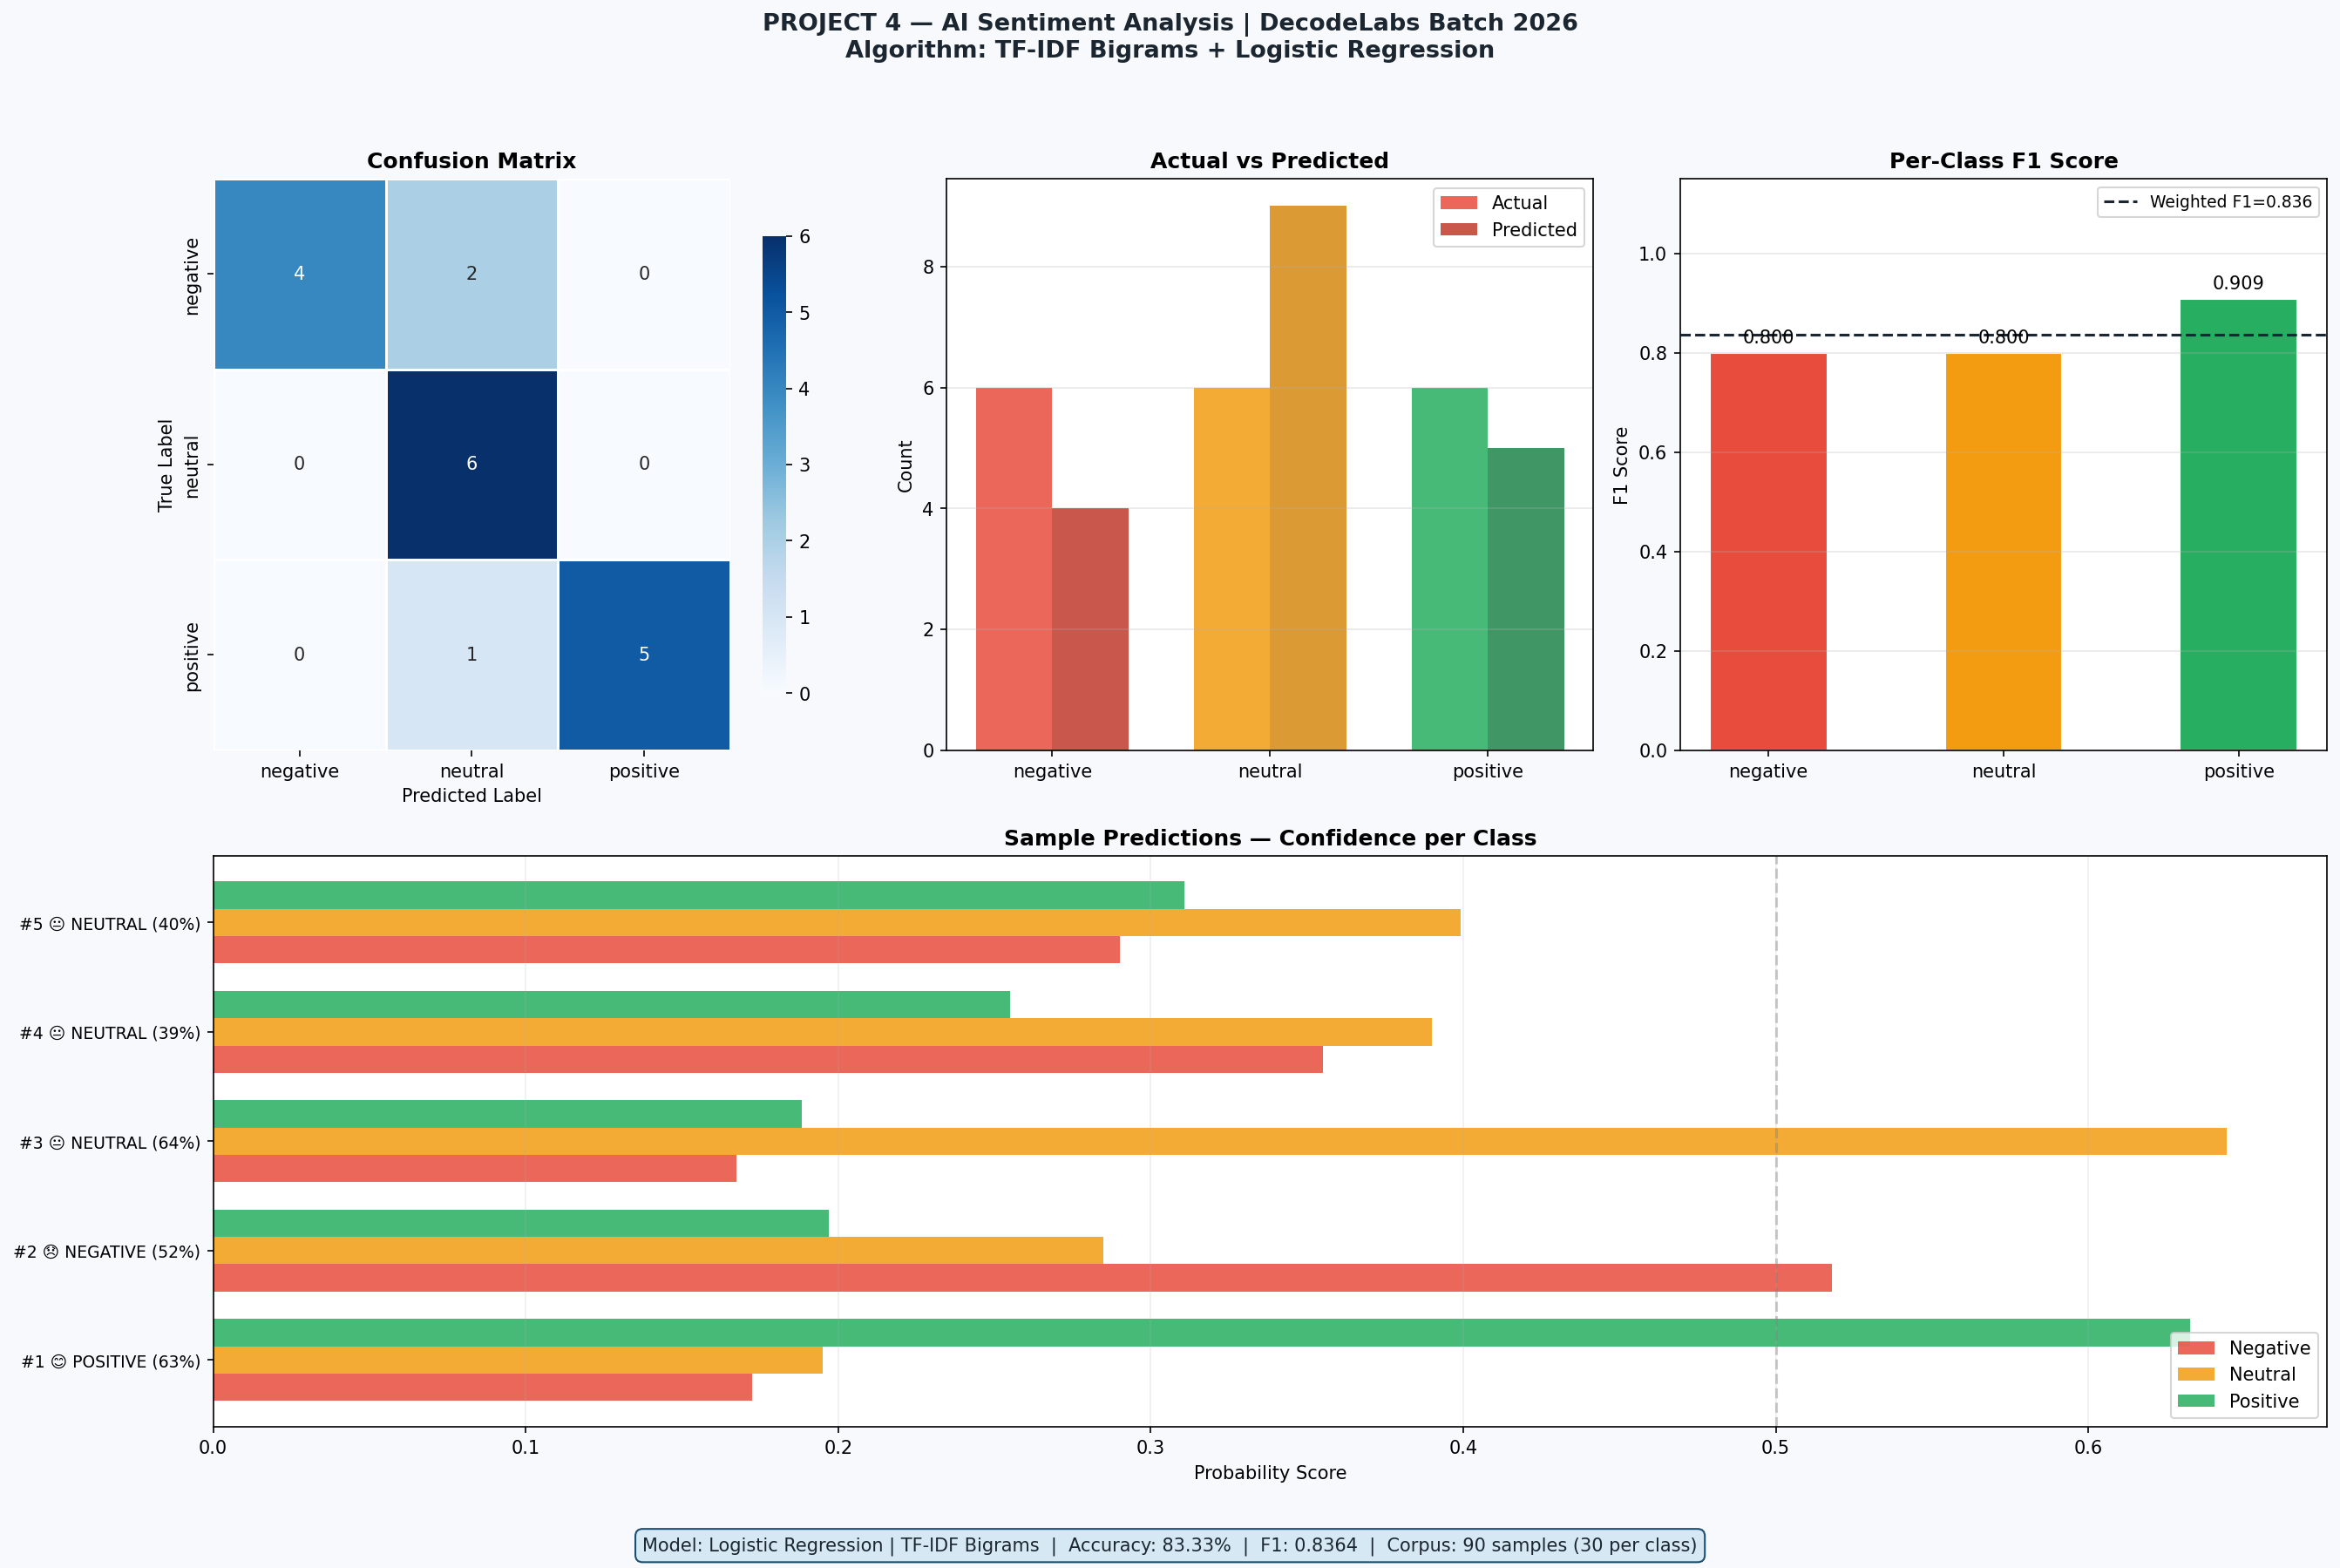

Here is the Python script that generated this plot:
"""
============================================================
  DecodeLabs | AI Industrial Training Kit | Batch 2026
  PROJECT 4: AI-Powered Sentiment Analysis
  Goal    : Classify text as Positive / Negative / Neutral
  Method  : NLP pipeline — TF-IDF + Logistic Regression
  Skills  : NLP, text preprocessing, multi-class
            classification, real-world AI deployment pattern
============================================================
"""

import re
import numpy as np
import matplotlib
matplotlib.use('Agg')
import matplotlib.pyplot as plt
import seaborn as sns
from collections import Counter

from sklearn.linear_model        import LogisticRegression
from sklearn.feature_extraction.text import TfidfVectorizer
from sklearn.model_selection     import train_test_split
from sklearn.metrics             import (
    classification_report, confusion_matrix,
    accuracy_score, f1_score
)

# ═══════════════════════════════════════════════════════════════
#  TRAINING CORPUS  — 90 balanced samples (30 per class)
# ═══════════════════════════════════════════════════════════════
DATASET = [
    # ── POSITIVE (30) ─────────────────────────────────────────
    ("This product is amazing best purchase I ever made", "positive"),
    ("Fantastic quality and super fast delivery highly recommended", "positive"),
    ("I love this it works perfectly exceeded all my expectations", "positive"),
    ("Outstanding performance the team did an incredible job", "positive"),
    ("Very happy with my experience will definitely buy again", "positive"),
    ("The AI course at DecodeLabs is brilliant learned so much", "positive"),
    ("Great value for money works exactly as described", "positive"),
    ("Excellent customer support and a wonderful product", "positive"),
    ("This made my life so much easier absolutely brilliant", "positive"),
    ("Top notch quality fast shipping and beautiful packaging", "positive"),
    ("The project was completed flawlessly superb engineering", "positive"),
    ("I am thrilled with the results everything is perfect", "positive"),
    ("Wonderful experience from start to finish ten out of ten", "positive"),
    ("The best software I have used in years highly efficient", "positive"),
    ("Exceeded expectations in every way very impressed", "positive"),
    ("Absolutely love this product recommend to everyone", "positive"),
    ("Superb quality and amazing price worth every penny", "positive"),
    ("Delightful experience will come back again and again", "positive"),
    ("The results are phenomenal beyond my wildest expectations", "positive"),
    ("Brilliant work by the team everything is perfect", "positive"),
    ("So happy with this purchase exceeded all my hopes", "positive"),
    ("Incredible value fast delivery and stunning quality", "positive"),
    ("Highly recommend this to anyone looking for quality", "positive"),
    ("Best decision I made buying this product absolutely stellar", "positive"),
    ("The team delivered outstanding results I am very impressed", "positive"),
    ("Wonderful quality and excellent service five stars", "positive"),
    ("Perfect product perfect price perfect overall experience", "positive"),
    ("This is exactly what I needed amazing job everyone", "positive"),
    ("Very satisfied with the purchase everything works great", "positive"),
    ("Top quality product fantastic customer service loved it", "positive"),
    # ── NEGATIVE (30) ─────────────────────────────────────────
    ("This is the worst product I have ever bought complete waste", "negative"),
    ("Terrible quality broke after one day very disappointed", "negative"),
    ("Horrible experience customer service was completely useless", "negative"),
    ("Do not buy this it is a total scam absolute garbage", "negative"),
    ("Extremely poor quality nothing like the description at all", "negative"),
    ("Awful the item arrived damaged and support never responded", "negative"),
    ("I regret buying this total waste of money and time", "negative"),
    ("Pathetic performance the AI model keeps giving wrong answers", "negative"),
    ("Disgusting service I waited three weeks for nothing", "negative"),
    ("This product is defective and dangerous avoid at all costs", "negative"),
    ("Worst customer experience ever no refund and no response", "negative"),
    ("Very frustrating the software crashes every few minutes", "negative"),
    ("Overpriced and underperforming not worth a single penny", "negative"),
    ("Failed completely I am furious about this terrible purchase", "negative"),
    ("Shockingly bad everything about this product is wrong", "negative"),
    ("Complete disaster broken on arrival and terrible support", "negative"),
    ("Do not waste your money on this awful useless product", "negative"),
    ("Ridiculous quality my expectations were completely wrong", "negative"),
    ("I hate this product it ruined my entire day", "negative"),
    ("Unacceptable performance nothing as advertised stay away", "negative"),
    ("The worst experience of my life totally useless", "negative"),
    ("Defective garbage poor materials terrible packaging", "negative"),
    ("Absolute nightmare to use broken and incredibly frustrating", "negative"),
    ("Money down the drain useless junk avoid completely", "negative"),
    ("Disgusted by the quality will never buy from them again", "negative"),
    ("Horrible product and terrible company stay far away", "negative"),
    ("Utter disappointment worst purchase I have ever made", "negative"),
    ("Nothing works correctly total waste of money avoid this", "negative"),
    ("Furious about this terrible experience will never return", "negative"),
    ("Broken defective and the company refuses to help awful", "negative"),
    # ── NEUTRAL (30) ──────────────────────────────────────────
    ("The package arrived on time nothing special about it", "neutral"),
    ("It is an average product does the job nothing more", "neutral"),
    ("The item is okay not great not terrible just mediocre", "neutral"),
    ("I received the product it looks fine for now", "neutral"),
    ("The course covers the basics it is what it is", "neutral"),
    ("The delivery took seven days the product is functional", "neutral"),
    ("It is a standard model with typical average features", "neutral"),
    ("The project was completed on schedule nothing notable", "neutral"),
    ("The AI output was generated successfully results are pending", "neutral"),
    ("The software installed correctly performance is average", "neutral"),
    ("The report has been submitted and is awaiting review", "neutral"),
    ("The device powers on battery life seems normal", "neutral"),
    ("The training data was loaded processing has begun now", "neutral"),
    ("The system is operational no errors detected today", "neutral"),
    ("The update was applied no significant changes observed", "neutral"),
    ("Received the item as described nothing unexpected at all", "neutral"),
    ("Works as expected standard quality nothing impressive", "neutral"),
    ("The product functions correctly no issues detected so far", "neutral"),
    ("Average performance meets the minimum requirements only", "neutral"),
    ("Standard delivery timeline product is operational and fine", "neutral"),
    ("The results are within expected range nothing unusual", "neutral"),
    ("Basic functionality is present nothing outstanding here", "neutral"),
    ("The item arrived in acceptable condition as described", "neutral"),
    ("Meets the requirements without any issues or highlights", "neutral"),
    ("The process completed without errors no special notes", "neutral"),
    ("Standard product with normal average performance metrics", "neutral"),
    ("Order confirmed and delivered on the expected date", "neutral"),
    ("The tool works for the intended purpose nothing more", "neutral"),
    ("Status is normal operations are running as expected", "neutral"),
    ("The model returned a result processing was completed", "neutral"),
]

# ─────────────────────────────────────────────
#  CONSTANTS
# ─────────────────────────────────────────────
LABEL_MAP    = {"positive": 2, "neutral": 1, "negative": 0}
LABEL_NAMES  = ["negative", "neutral", "positive"]
LABEL_COLORS = {"positive": "#27AE60", "neutral": "#F39C12", "negative": "#E74C3C"}
LABEL_EMOJIS = {"positive": "😊", "neutral": "😐", "negative": "😞"}

POS_LEXICON = {"amazing","fantastic","excellent","brilliant","love","great",
               "wonderful","outstanding","superb","perfect","thrilled","happy",
               "best","recommended","impressive","stellar","phenomenal"}
NEG_LEXICON = {"terrible","worst","horrible","awful","disgusting","useless",
               "garbage","defective","pathetic","frustrating","scam","broken",
               "waste","furious","regret","disaster","nightmare","hatred"}


# ═══════════════════════════════════════════════════════════════
#  NLP PREPROCESSING
# ═══════════════════════════════════════════════════════════════
def preprocess(text: str) -> str:
    text = text.lower()
    text = re.sub(r"http\S+|www\S+|\S+@\S+", "", text)
    text = re.sub(r"[^a-z\s']", " ", text)
    text = re.sub(r"\s+", " ", text).strip()
    return text

def lexicon_signal(text: str) -> str:
    words    = set(text.lower().split())
    pos_hits = len(words & POS_LEXICON)
    neg_hits = len(words & NEG_LEXICON)
    if pos_hits > neg_hits:   return "positive"
    elif neg_hits > pos_hits: return "negative"
    return "neutral"


# ═══════════════════════════════════════════════════════════════
#  MODEL TRAINING
# ═══════════════════════════════════════════════════════════════
def train_model():
    print("\n" + "="*62)
    print("  PROJECT 4 — AI Sentiment Analysis")
    print("  DecodeLabs | Batch 2026 | NLP Pipeline")
    print("="*62)

    texts  = [preprocess(t) for t, _ in DATASET]
    labels = [LABEL_MAP[l] for _, l in DATASET]

    print(f"\n📦 Corpus: {len(texts)} samples")
    dist = Counter(l for _, l in DATASET)
    for sent in ["positive", "neutral", "negative"]:
        print(f"   {LABEL_EMOJIS[sent]} {sent.capitalize():10s}: {dist[sent]} samples")

    # TF-IDF
    vectorizer = TfidfVectorizer(
        ngram_range  = (1, 2),
        max_features = 1000,
        sublinear_tf = True,
        min_df       = 1,
    )
    X = vectorizer.fit_transform(texts)
    y = np.array(labels)

    print(f"\n🔤 TF-IDF Vectorizer:")
    print(f"   Vocabulary : {len(vectorizer.vocabulary_)} terms")
    print(f"   N-grams    : (1,2) — unigrams + bigrams")
    print(f"   Matrix     : {X.shape}")

    # Split
    X_train, X_test, y_train, y_test = train_test_split(
        X, y, test_size=0.20, random_state=42, stratify=y
    )
    print(f"\n✂️  Split 80/20 → Train:{X_train.shape[0]} | Test:{X_test.shape[0]}")

    # Logistic Regression
    clf = LogisticRegression(
        solver='lbfgs', max_iter=500, C=2.0, random_state=42
    )
    clf.fit(X_train, y_train)
    preds = clf.predict(X_test)

    acc = accuracy_score(y_test, preds)
    f1  = f1_score(y_test, preds, average="weighted")
    cm  = confusion_matrix(y_test, preds)
    rep = classification_report(y_test, preds, target_names=LABEL_NAMES)

    print(f"\n{'='*62}")
    print(f"  📊 EVALUATION RESULTS")
    print(f"{'='*62}")
    print(f"  Accuracy  : {acc*100:.2f}%")
    print(f"  F1 Score  : {f1:.4f} (weighted)")
    print(f"\n  Classification Report:")
    print(rep)

    return clf, vectorizer, acc, f1, cm, X_test, y_test, preds


# ═══════════════════════════════════════════════════════════════
#  PREDICTION
# ═══════════════════════════════════════════════════════════════
def predict_sentiment(text: str, clf, vectorizer) -> dict:
    cleaned  = preprocess(text)
    vec      = vectorizer.transform([cleaned])
    pred_idx = clf.predict(vec)[0]
    proba    = clf.predict_proba(vec)[0]
    label    = LABEL_NAMES[pred_idx]
    return {
        "label"      : label,
        "emoji"      : LABEL_EMOJIS[label],
        "confidence" : float(proba[pred_idx]),
        "all_scores" : {LABEL_NAMES[i]: float(p) for i, p in enumerate(proba)},
        "lexicon"    : lexicon_signal(text),
    }


# ═══════════════════════════════════════════════════════════════
#  VISUALISATION DASHBOARD
# ═══════════════════════════════════════════════════════════════
def plot_dashboard(acc, f1, cm, y_test, preds, sample_results, output_path):
    BG   = "#F7F9FC"
    DARK = "#1B2631"

    fig = plt.figure(figsize=(18, 12), facecolor=BG)
    fig.suptitle(
        "PROJECT 4 — AI Sentiment Analysis | DecodeLabs Batch 2026\n"
        "Algorithm: TF-IDF Bigrams + Logistic Regression",
        fontsize=13, fontweight="bold", color=DARK, y=0.99
    )

    # Panel 1: Confusion Matrix
    ax1 = fig.add_subplot(2, 3, 1)
    sns.heatmap(cm, annot=True, fmt="d", cmap="Blues",
                xticklabels=LABEL_NAMES, yticklabels=LABEL_NAMES,
                ax=ax1, linewidths=0.5, cbar_kws={"shrink": 0.8})
    ax1.set_title("Confusion Matrix", fontweight="bold")
    ax1.set_ylabel("True Label")
    ax1.set_xlabel("Predicted Label")

    # Panel 2: Actual vs Predicted
    ax2 = fig.add_subplot(2, 3, 2)
    true_c = Counter(y_test)
    pred_c = Counter(preds)
    x = np.arange(len(LABEL_NAMES))
    w = 0.35
    ax2.bar(x-w/2, [true_c.get(i,0) for i in range(3)], width=w,
            label="Actual",    color=["#E74C3C","#F39C12","#27AE60"], alpha=0.85)
    ax2.bar(x+w/2, [pred_c.get(i,0) for i in range(3)], width=w,
            label="Predicted", color=["#C0392B","#D68910","#1E8449"], alpha=0.85)
    ax2.set_xticks(x)
    ax2.set_xticklabels(LABEL_NAMES)
    ax2.set_title("Actual vs Predicted", fontweight="bold")
    ax2.set_ylabel("Count")
    ax2.legend(); ax2.grid(True, alpha=0.3, axis="y")

    # Panel 3: Per-class F1
    ax3 = fig.add_subplot(2, 3, 3)
    pcf = f1_score(y_test, preds, average=None)
    cols = [LABEL_COLORS[n] for n in LABEL_NAMES]
    bars = ax3.bar(LABEL_NAMES, pcf, color=cols, edgecolor="white", width=0.5)
    ax3.set_title("Per-Class F1 Score", fontweight="bold")
    ax3.set_ylabel("F1 Score"); ax3.set_ylim(0, 1.15)
    ax3.axhline(y=f1, linestyle="--", color=DARK, linewidth=1.5,
                label=f"Weighted F1={f1:.3f}")
    ax3.legend(fontsize=9)
    for bar, val in zip(bars, pcf):
        ax3.text(bar.get_x()+bar.get_width()/2, bar.get_height()+0.02,
                 f"{val:.3f}", ha="center", fontsize=10)
    ax3.grid(True, alpha=0.3, axis="y")

    # Panel 4 (bottom): Confidence bars for sample predictions
    ax4 = fig.add_subplot(2, 1, 2)
    if sample_results:
        n = len(sample_results)
        y_pos = np.arange(n)
        bw    = 0.25
        for j, (sent, col) in enumerate(zip(LABEL_NAMES, cols)):
            vals = [r["all_scores"].get(sent, 0) for r in sample_results]
            ax4.barh(y_pos + j*bw, vals, height=bw,
                     color=col, label=sent.capitalize(), alpha=0.85)
        ax4.set_yticks(y_pos + bw)
        ytl = [
            f"#{i+1} {r['emoji']} {r['label'].upper()} ({r['confidence']*100:.0f}%)"
            for i, r in enumerate(sample_results)
        ]
        ax4.set_yticklabels(ytl, fontsize=9)
        ax4.set_xlabel("Probability Score")
        ax4.set_title("Sample Predictions — Confidence per Class", fontweight="bold")
        ax4.legend(loc="lower right")
        ax4.axvline(x=0.5, color="grey", linestyle="--", alpha=0.4)
        ax4.grid(True, alpha=0.2, axis="x")

    fig.text(0.5, 0.01,
             f"Model: Logistic Regression | TF-IDF Bigrams  |  "
             f"Accuracy: {acc*100:.2f}%  |  F1: {f1:.4f}  |  "
             f"Corpus: 90 samples (30 per class)",
             ha="center", fontsize=10, color=DARK,
             bbox=dict(boxstyle="round,pad=0.4",
                       facecolor="#D5E8F3", edgecolor="#1B4F72"))

    plt.tight_layout(rect=[0, 0.04, 1, 0.96])
    plt.savefig(output_path, dpi=150, bbox_inches="tight")
    plt.close()


# ═══════════════════════════════════════════════════════════════
#  INTERACTIVE ANALYSER
# ═══════════════════════════════════════════════════════════════
DEMO = [
    "This AI course is absolutely fantastic I learned so much!",
    "The product broke after two days complete waste of money.",
    "The package has been delivered it is what I ordered.",
    "I am incredibly frustrated nothing works as advertised.",
    "Decent performance overall nothing extraordinary.",
]

def run_analyser(clf, vectorizer):
    print("\n" + "─"*62)
    print("  🧠 LIVE SENTIMENT ANALYSER")
    print("  Commands: 'demo' → run 5 demo sentences | 'exit' → quit")
    print("─"*62 + "\n")

    sample_results = []
    while True:
        user_input = input("  Enter text: ").strip()
        if not user_input:
            continue
        if user_input.lower() == "exit":
            break
        if user_input.lower() == "demo":
            print("\n  ── 5 Demo Sentences ──")
            for sent in DEMO:
                result = predict_sentiment(sent, clf, vectorizer)
                sample_results.append(result)
                bar = "█" * int(result["confidence"]*20)
                print(f"\n  📝 {sent[:55]}...")
                print(f"  {result['emoji']} {result['label'].upper():8s} | "
                      f"[{bar:<20}] {result['confidence']*100:.1f}%")
                print(f"  Pos={result['all_scores']['positive']:.3f} | "
                      f"Neu={result['all_scores']['neutral']:.3f} | "
                      f"Neg={result['all_scores']['negative']:.3f} | "
                      f"Lexicon={result['lexicon'].upper()}")
            continue

        result = predict_sentiment(user_input, clf, vectorizer)
        sample_results.append(result)
        bar = "█" * int(result["confidence"]*20)
        print(f"\n  {'─'*50}")
        print(f"  {result['emoji']} Sentiment : {result['label'].upper()}")
        print(f"  Confidence : [{bar:<20}] {result['confidence']*100:.1f}%")
        print(f"  Scores     : Pos={result['all_scores']['positive']:.3f} | "
              f"Neu={result['all_scores']['neutral']:.3f} | "
              f"Neg={result['all_scores']['negative']:.3f}")
        print(f"  Lexicon    : {result['lexicon'].upper()}")
        print(f"  {'─'*50}\n")

    return sample_results


# ─────────────────────────────────────────────
#  ENTRY POINT
# ─────────────────────────────────────────────
if __name__ == "__main__":
    clf, vectorizer, acc, f1, cm, X_test, y_test, preds = train_model()
    sample_results = run_analyser(clf, vectorizer)
    print("\n  📊 Generating dashboard...")
    plot_dashboard(acc, f1, cm, y_test, preds,
                   sample_results[:5] if sample_results else [],
                   "/mnt/user-data/outputs/project4_sentiment.png")
    print("  ✅ Saved: project4_sentiment.png")
    print("\n" + "="*62)
    print("  [Project 4 complete ✅ | All 4 Projects Done! 🎉]")
    print("="*62 + "\n")
